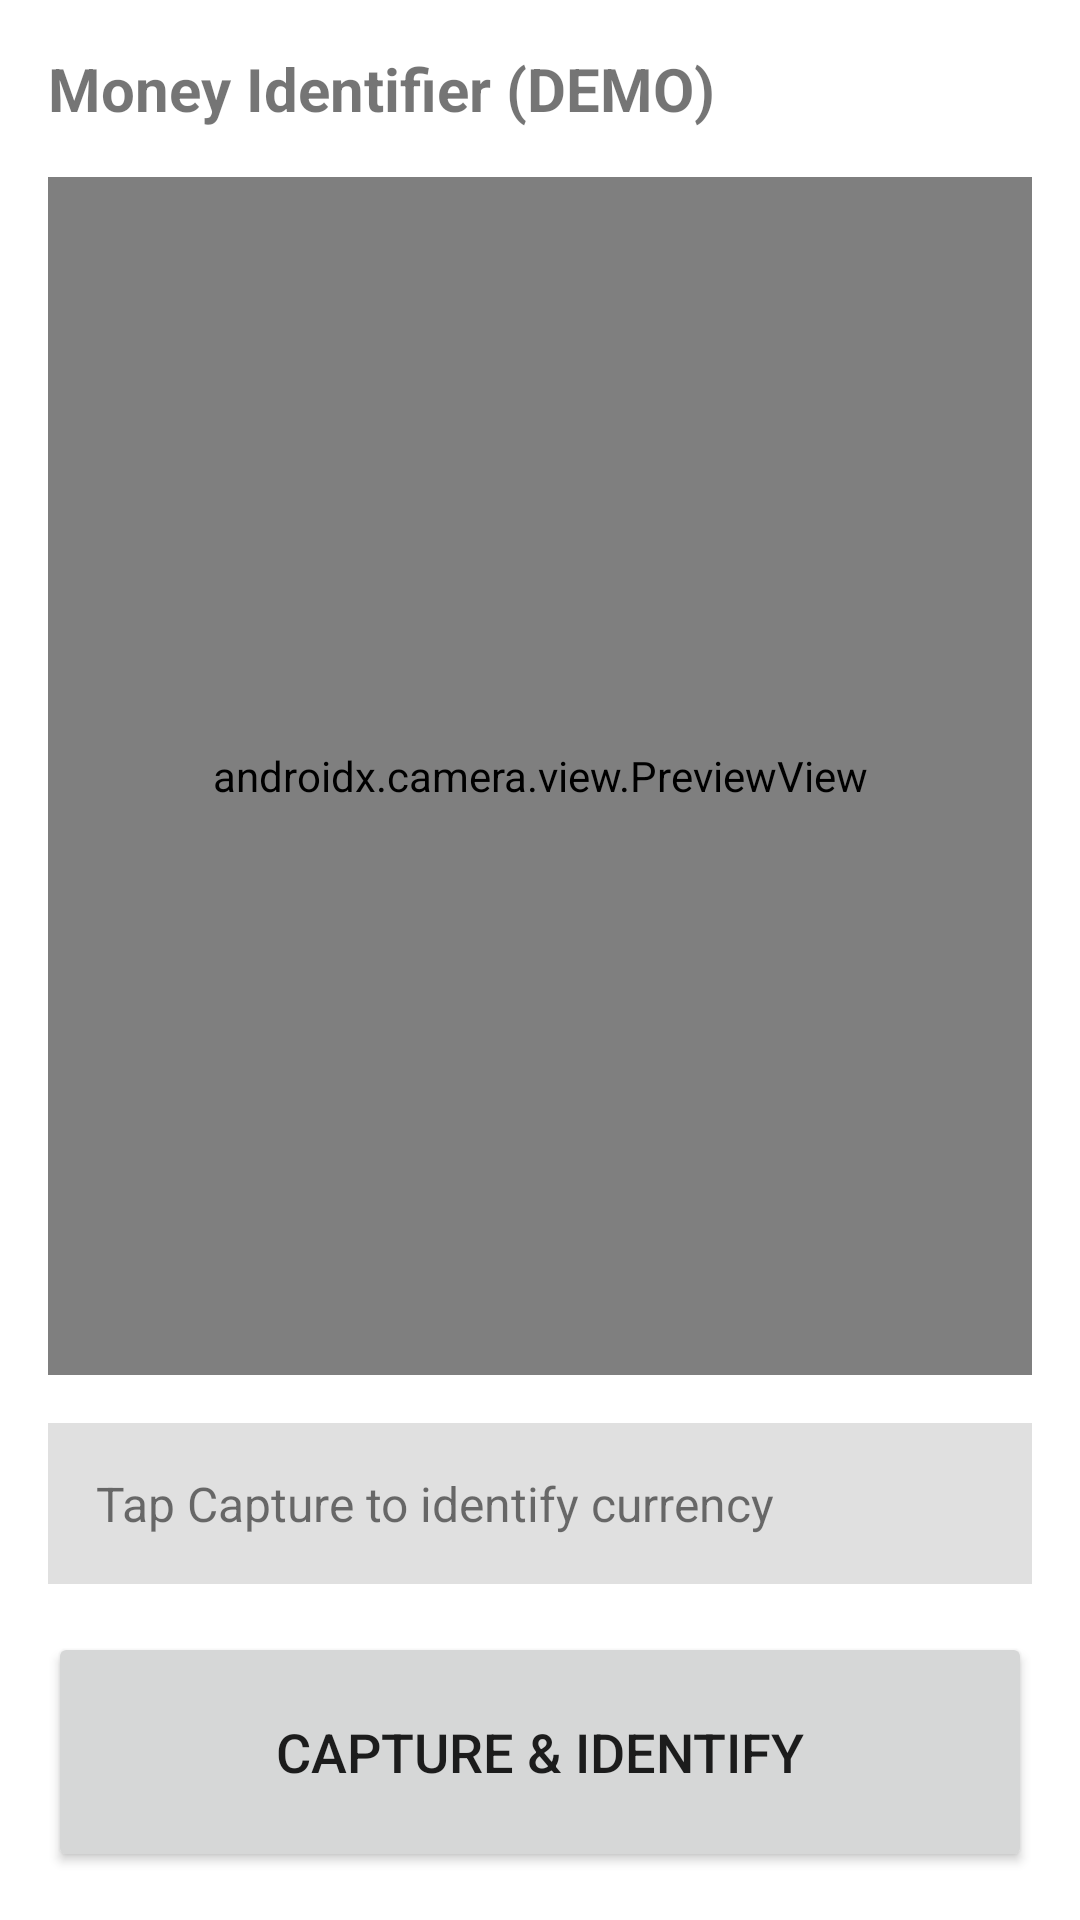

Android layout source for this screen:
<!-- AndroidManifest.xml: application theme Theme.SenseWay -->
<!-- res/layout/activity_money_identifier.xml -->
<?xml version="1.0" encoding="utf-8"?>
<LinearLayout xmlns:android="http://schemas.android.com/apk/res/android"
    android:layout_width="match_parent"
    android:layout_height="match_parent"
    android:orientation="vertical"
    android:padding="16dp">

    <TextView
        android:layout_width="wrap_content"
        android:layout_height="wrap_content"
        android:text="Money Identifier (DEMO)"
        android:textSize="20sp"
        android:textStyle="bold"
        android:layout_marginBottom="16dp" />

    <androidx.camera.view.PreviewView
        android:id="@+id/previewView"
        android:layout_width="match_parent"
        android:layout_height="0dp"
        android:layout_weight="1"
        android:layout_marginBottom="16dp" />

    <TextView
        android:id="@+id/tvResult"
        android:layout_width="match_parent"
        android:layout_height="wrap_content"
        android:text="Tap Capture to identify currency"
        android:textSize="16sp"
        android:padding="16dp"
        android:background="#E0E0E0"
        android:layout_marginBottom="16dp" />

    <Button
        android:id="@+id/btnCapture"
        android:layout_width="match_parent"
        android:layout_height="80dp"
        android:text="Capture &amp; Identify"
        android:textSize="18sp" />

</LinearLayout>
<!-- resources referenced by this layout -->
<resources>
  <style name="Theme.SenseWay" parent="Theme.MaterialComponents.DayNight.DarkActionBar">
          <item name="colorPrimary">@color/purple_500</item>
          <item name="colorPrimaryVariant">@color/purple_700</item>
          <item name="colorOnPrimary">@color/white</item>
          <item name="colorSecondary">@color/teal_200</item>
          <item name="colorSecondaryVariant">@color/teal_700</item>
          <item name="colorOnSecondary">@color/black</item>
          <item name="android:statusBarColor">?attr/colorPrimaryVariant</item>
      </style>
  <!-- not gathered from this repository: default colours our renderer supplied (Android Studio template values) -->
  <color name="purple_500">#FF6200EE</color>
  <color name="purple_700">#FF3700B3</color>
  <color name="teal_200">#FF03DAC5</color>
  <color name="teal_700">#FF018786</color>
  <color name="black">#FF000000</color>
  <color name="white">#FFFFFFFF</color>
</resources>
